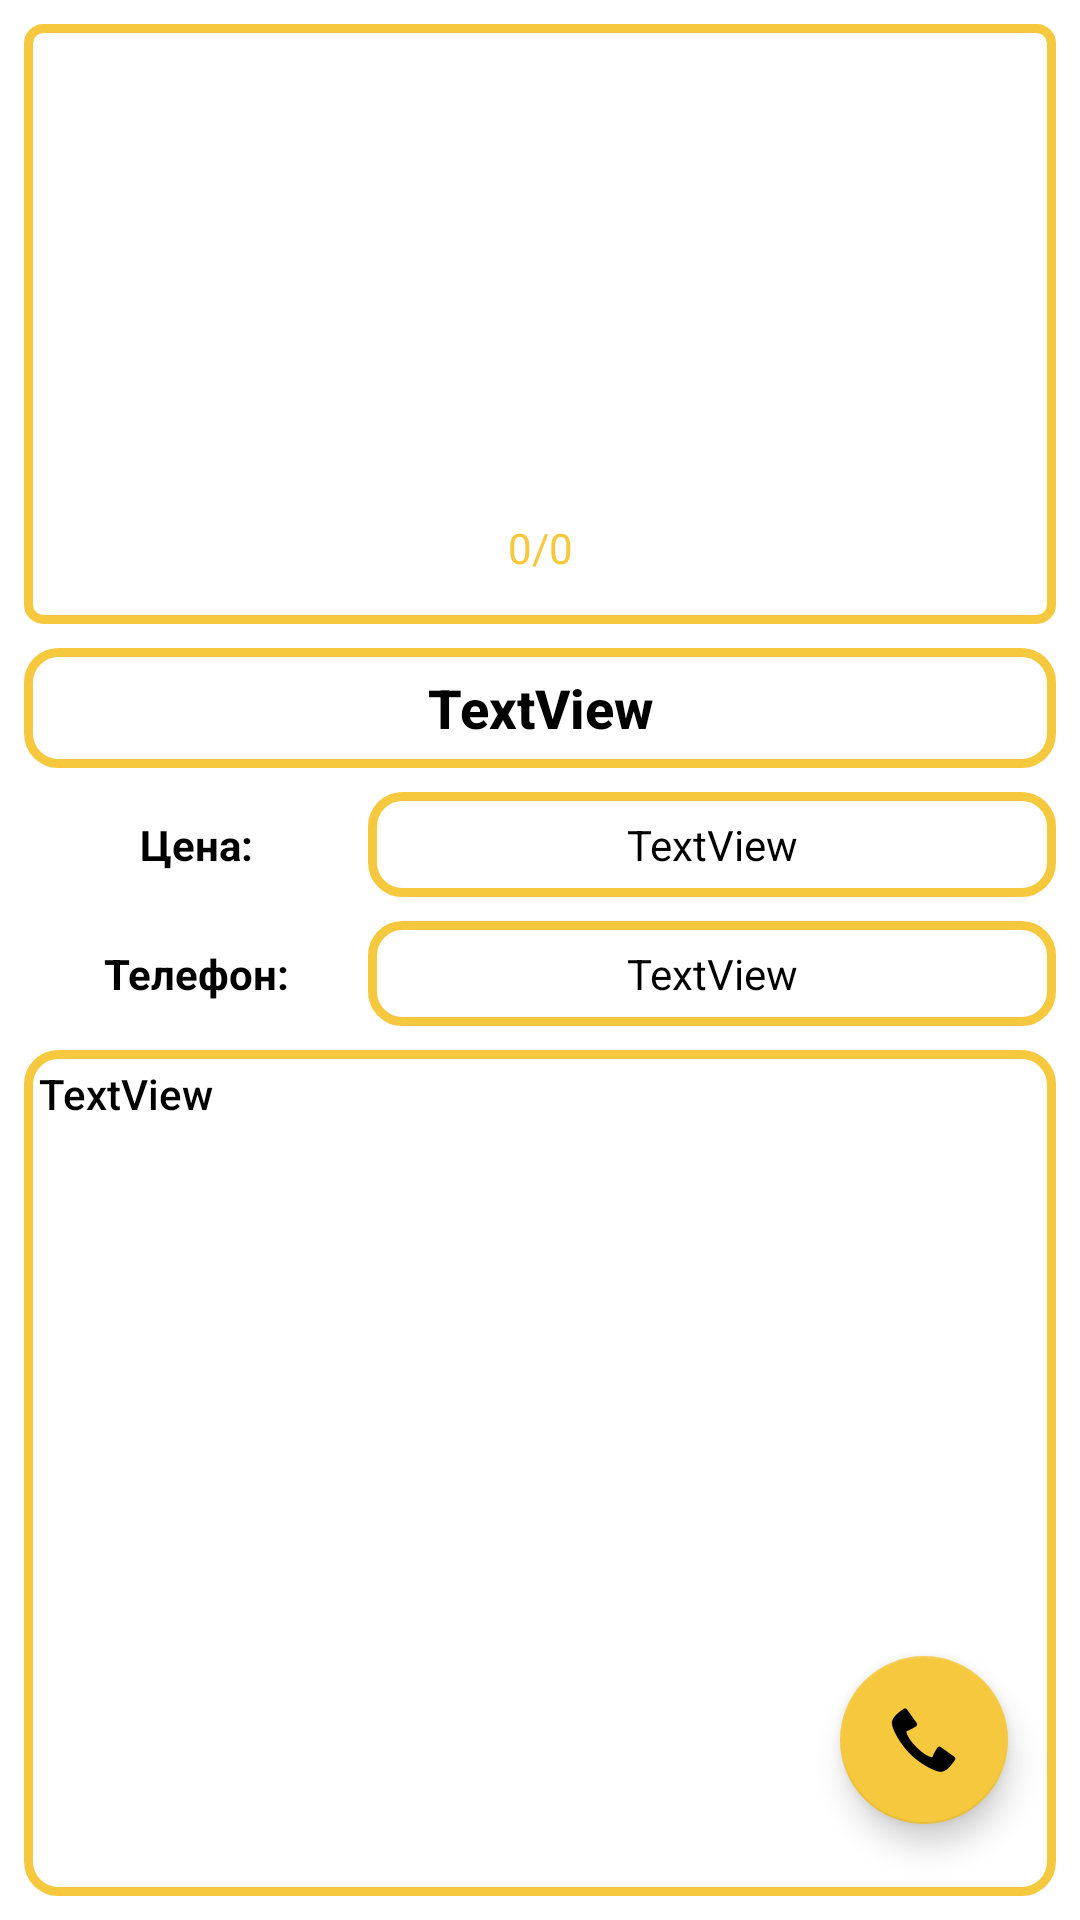

Android layout source for this screen:
<!-- AndroidManifest.xml: application theme Theme.NoToolBar -->
<!-- res/layout/show_layout.xml -->
<?xml version="1.0" encoding="utf-8"?>
<androidx.constraintlayout.widget.ConstraintLayout
    xmlns:android="http://schemas.android.com/apk/res/android"
    xmlns:app="http://schemas.android.com/apk/res-auto"
    xmlns:tools="http://schemas.android.com/tools"
    android:layout_width="match_parent"
    android:layout_height="match_parent">

    <androidx.viewpager.widget.ViewPager
        android:id="@+id/view_pager_show"
        android:layout_width="0dp"
        android:layout_height="200dp"
        android:layout_marginStart="8dp"
        android:layout_marginTop="8dp"
        android:layout_marginEnd="8dp"
        android:background="@drawable/adapter_shape"
        android:padding="5dp"
        app:layout_constraintEnd_toEndOf="parent"
        app:layout_constraintHorizontal_bias="0.0"
        app:layout_constraintStart_toStartOf="parent"
        app:layout_constraintTop_toTopOf="parent" />

    <TextView
        android:id="@+id/text_show_title"
        android:layout_width="0dp"
        android:layout_height="40dp"
        android:layout_marginTop="8dp"
        android:background="@drawable/edit_shape"
        android:fontFamily="sans-serif-medium"
        android:gravity="center"
        android:text="TextView"
        android:textColor="@color/black"
        android:textSize="18sp"
        android:textStyle="bold"
        app:layout_constraintEnd_toEndOf="@+id/view_pager_show"
        app:layout_constraintHorizontal_bias="0.498"
        app:layout_constraintStart_toStartOf="@+id/view_pager_show"
        app:layout_constraintTop_toBottomOf="@+id/view_pager_show" />

    <LinearLayout
        android:id="@+id/linearLayout"
        android:layout_width="0dp"
        android:layout_height="wrap_content"
        android:layout_marginTop="8dp"
        android:orientation="horizontal"
        app:layout_constraintEnd_toEndOf="@+id/text_show_title"
        app:layout_constraintHorizontal_bias="0.0"
        app:layout_constraintStart_toStartOf="@+id/text_show_title"
        app:layout_constraintTop_toBottomOf="@+id/text_show_title">

        <TextView
            android:layout_width="match_parent"
            android:layout_height="35dp"
            android:layout_weight="2"
            android:gravity="center"
            android:text="@string/price_show"
            android:textColor="@color/black"
            android:textStyle="bold" />

        <TextView
            android:id="@+id/text_show_price"
            android:layout_width="match_parent"
            android:layout_height="35dp"
            android:layout_weight="1"
            android:background="@drawable/edit_shape"
            android:gravity="center"
            android:text="TextView"
            android:textColor="@color/black" />

    </LinearLayout>

    <LinearLayout
        android:id="@+id/linearLayout2"
        android:layout_width="0dp"
        android:layout_height="wrap_content"
        android:layout_marginTop="8dp"
        android:orientation="horizontal"
        app:layout_constraintEnd_toEndOf="@+id/text_show_title"
        app:layout_constraintHorizontal_bias="0.0"
        app:layout_constraintStart_toStartOf="@+id/text_show_title"
        app:layout_constraintTop_toBottomOf="@+id/linearLayout">

        <TextView
            android:layout_width="match_parent"
            android:layout_height="35dp"
            android:layout_weight="2"
            android:gravity="center"
            android:text="@string/phone_show"
            android:textColor="@color/black"
            android:textStyle="bold" />

        <TextView
            android:id="@+id/text_show_tel"
            android:layout_width="match_parent"
            android:layout_height="35dp"
            android:layout_weight="1"
            android:background="@drawable/edit_shape"
            android:gravity="center"
            android:text="TextView"
            android:textColor="@color/black" />

    </LinearLayout>

    <TextView
        android:id="@+id/text_show_desc"
        android:layout_width="0dp"
        android:layout_height="0dp"
        android:layout_marginTop="8dp"
        android:layout_marginBottom="8dp"
        android:background="@drawable/edit_shape"
        android:fontFamily="sans-serif-medium"
        android:gravity="start"
        android:padding="5dp"
        android:text="TextView"
        android:textColor="@color/black"
        android:textSize="14sp"
        android:textStyle="normal"
        app:layout_constraintBottom_toBottomOf="parent"
        app:layout_constraintEnd_toEndOf="@+id/linearLayout2"
        app:layout_constraintHorizontal_bias="0.498"
        app:layout_constraintStart_toStartOf="@+id/linearLayout2"
        app:layout_constraintTop_toBottomOf="@+id/linearLayout2" />

    <com.google.android.material.floatingactionbutton.FloatingActionButton
        android:id="@+id/fb_call"
        android:layout_width="wrap_content"
        android:layout_height="wrap_content"
        android:layout_marginEnd="24dp"
        android:layout_marginBottom="32dp"
        android:clickable="true"
        android:onClick="onClickCall"
        app:backgroundTint="@color/orange"
        app:layout_constraintBottom_toBottomOf="parent"
        app:layout_constraintEnd_toEndOf="parent"
        app:srcCompat="@android:drawable/stat_sys_phone_call" />

    <TextView
        android:id="@+id/text_counter"
        android:layout_width="wrap_content"
        android:layout_height="wrap_content"
        android:layout_marginBottom="16dp"
        android:text="0/0"
        android:textColor="@color/orange"
        app:layout_constraintBottom_toBottomOf="@+id/view_pager_show"
        app:layout_constraintEnd_toEndOf="parent"
        app:layout_constraintStart_toStartOf="parent" />

</androidx.constraintlayout.widget.ConstraintLayout>
<!-- resources referenced by this layout -->
<resources>
  <color name="black">#FF000000</color>
  <color name="orange">#F6C83E</color>
  <!-- drawable adapter_shape (drawable) -->
  <?xml version="1.0" encoding="utf-8"?>
  <shape xmlns:android="http://schemas.android.com/apk/res/android" android:shape="rectangle">
      <corners
          android:topRightRadius="5dp"
          android:bottomLeftRadius="5dp"
          android:bottomRightRadius="5dp"
          android:topLeftRadius="5dp"
          />
      <stroke
          android:color="@color/orange"
          android:width="3dp"/>
      <solid
          android:color="@color/white"/>
  
  </shape>
  <!-- drawable edit_shape (drawable) -->
  <?xml version="1.0" encoding="utf-8"?>
  <shape xmlns:android="http://schemas.android.com/apk/res/android" android:shape="rectangle">
      <corners
          android:topLeftRadius="10dp"
          android:bottomRightRadius="10dp"
          android:bottomLeftRadius="10dp"
          android:topRightRadius="10dp"/>
      <stroke
          android:width="3dp"
          android:color="@color/orange"/>
      <solid
          android:color="@color/white"/>
  
  </shape>
  <string name="phone_show">Телефон:</string>
  <string name="price_show">Цена:</string>
  <style name="Theme.NoToolBar" parent="Theme.MaterialComponents.DayNight.DarkActionBar">
          <item name="windowActionBar">false</item>
          <item name="windowNoTitle">true</item>
          <item name="android:windowFullscreen">true</item>
      </style>
  <color name="white">#FFFFFFFF</color>
</resources>
